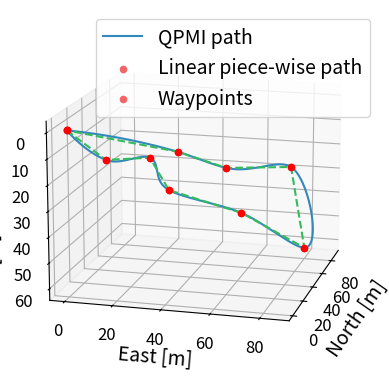

Write the Python code that produced this figure.
import numpy as np
import matplotlib.pyplot as plt

from scipy.optimize import fminbound
from mpl_toolkits.mplot3d import Axes3D

from typing import Tuple

"""Path generation using Quadratic Piecewise Membership Functions (QPMI)"""
class QPMI():
    def __init__(self, waypoints):
        self.waypoints = waypoints
        self.wp_idx = 0
        self.us = self._calculate_us()
        self.length = self.us[-1]
        self.calculate_quadratic_params()
    
    def _calculate_us(self):
        diff = np.diff(self.waypoints, axis=0)
        seg_lengths = np.cumsum(np.sqrt(np.sum(diff**2, axis=1)))
        return np.array([0,*seg_lengths[:]])
    
    def calculate_quadratic_params(self):
        self.x_params = []
        self.y_params = []
        self.z_params = []
        for n in range(1, len(self.waypoints)-1):
            wp_prev = self.waypoints[n-1]
            wp_n = self.waypoints[n]
            wp_next = self.waypoints[n+1]
            
            u_prev = self.us[n-1]
            u_n = self.us[n]
            u_next = self.us[n+1]

            U_n = np.vstack([np.hstack([u_prev**2, u_prev, 1]),
                           np.hstack([u_n**2, u_n, 1]),
                           np.hstack([u_next**2, u_next, 1])])
            x_params_n = np.linalg.inv(U_n).dot(np.array([wp_prev[0], wp_n[0], wp_next[0]]))
            y_params_n = np.linalg.inv(U_n).dot(np.array([wp_prev[1], wp_n[1], wp_next[1]]))
            z_params_n = np.linalg.inv(U_n).dot(np.array([wp_prev[2], wp_n[2], wp_next[2]]))

            self.x_params.append(x_params_n)
            self.y_params.append(y_params_n)
            self.z_params.append(z_params_n)


    def get_u_index(self, u):
        n = 0
        while n < len(self.us) - 1:
            if u <= self.us[n+1]:
                break
            else:
                n += 1
        return n


    def calculate_ur(self, u):
        n = self.get_u_index(u)
        # ur = (u - self.us[n]) / (self.us[n+1] - self.us[n])
        try:
            ur = (u - self.us[n]) / (self.us[n+1] - self.us[n])
        except IndexError:
            print("n:", n)
            print("u:", u)
            print("us:", self.us)
            ur = (u - self.us[n]) / (self.us[n+1] - self.us[n])
        return ur


    def calculate_uf(self, u):
        n = self.get_u_index(u)
        uf = (self.us[n+1]-u)/(self.us[n+1] - self.us[n])
        return uf        


    def __call__(self, u):
        if u >= self.us[0] and u <= self.us[1]: # first stretch
            ax = self.x_params[0][0]
            ay = self.y_params[0][0]
            az = self.z_params[0][0]
            bx = self.x_params[0][1]
            by = self.y_params[0][1]
            bz = self.z_params[0][1]
            cx = self.x_params[0][2]
            cy = self.y_params[0][2]
            cz = self.z_params[0][2]
            
            x = ax*u**2 + bx*u + cx
            y = ay*u**2 + by*u + cy
            z = az*u**2 + bz*u + cz

        elif u >= self.us[-2]-0.001 and u <= self.us[-1]: # last stretch
            ax = self.x_params[-1][0]
            ay = self.y_params[-1][0]
            az = self.z_params[-1][0]
            bx = self.x_params[-1][1]
            by = self.y_params[-1][1]
            bz = self.z_params[-1][1]
            cx = self.x_params[-1][2]
            cy = self.y_params[-1][2]
            cz = self.z_params[-1][2]
            
            x = ax*u**2 + bx*u + cx
            y = ay*u**2 + by*u + cy
            z = az*u**2 + bz*u + cz

        else: # else we are in the intermediate waypoints and we use membership functions to calc polynomials
            n = self.get_u_index(u)
            ur = self.calculate_ur(u)
            uf = self.calculate_uf(u)
            
            ax1 = self.x_params[n-1][0]
            ay1 = self.y_params[n-1][0]
            az1 = self.z_params[n-1][0]
            bx1 = self.x_params[n-1][1]
            by1 = self.y_params[n-1][1]
            bz1 = self.z_params[n-1][1]
            cx1 = self.x_params[n-1][2]
            cy1 = self.y_params[n-1][2]
            cz1 = self.z_params[n-1][2]
            
            x1 = ax1*u**2 + bx1*u + cx1
            y1 = ay1*u**2 + by1*u + cy1
            z1 = az1*u**2 + bz1*u + cz1

            ax2 = self.x_params[n][0]
            ay2 = self.y_params[n][0]
            az2 = self.z_params[n][0]
            bx2 = self.x_params[n][1]
            by2 = self.y_params[n][1]
            bz2 = self.z_params[n][1]
            cx2 = self.x_params[n][2]
            cy2 = self.y_params[n][2]
            cz2 = self.z_params[n][2]
            
            x2 = ax2*u**2 + bx2*u + cx2
            y2 = ay2*u**2 + by2*u + cy2
            z2 = az2*u**2 + bz2*u + cz2

            x = ur*x2 + uf*x1
            y = ur*y2 + uf*y1
            z = ur*z2 + uf*z1

        return np.array([x,y,z])


    def calculate_gradient(self, u):
        if u >= self.us[0] and u <= self.us[1]: # first stretch
            ax = self.x_params[0][0]
            ay = self.y_params[0][0]
            az = self.z_params[0][0]
            bx = self.x_params[0][1]
            by = self.y_params[0][1]
            bz = self.z_params[0][1]
            
            dx = ax*u*2 + bx
            dy = ay*u*2 + by
            dz = az*u*2 + bz
        elif u >= self.us[-2]: # last stretch
            ax = self.x_params[-1][0]
            ay = self.y_params[-1][0]
            az = self.z_params[-1][0]
            bx = self.x_params[-1][1]
            by = self.y_params[-1][1]
            bz = self.z_params[-1][1]
            
            dx = ax*u*2 + bx
            dy = ay*u*2 + by
            dz = az*u*2 + bz
        else: # else we are in the intermediate waypoints and we use membership functions to calc polynomials
            n = self.get_u_index(u)
            ur = self.calculate_ur(u)
            uf = self.calculate_uf(u)
            
            ax1 = self.x_params[n-1][0]
            ay1 = self.y_params[n-1][0]
            az1 = self.z_params[n-1][0]
            bx1 = self.x_params[n-1][1]
            by1 = self.y_params[n-1][1]
            bz1 = self.z_params[n-1][1]
            
            dx1 = ax1*u*2 + bx1
            dy1 = ay1*u*2 + by1
            dz1 = az1*u*2 + bz1

            ax2 = self.x_params[n][0]
            ay2 = self.y_params[n][0]
            az2 = self.z_params[n][0]
            bx2 = self.x_params[n][1]
            by2 = self.y_params[n][1]
            bz2 = self.z_params[n][1]
            
            dx2 = ax2*u*2 + bx2
            dy2 = ay2*u*2 + by2
            dz2 = az2*u*2 + bz2

            dx = ur*dx2 + uf*dx1
            dy = ur*dy2 + uf*dy1
            dz = ur*dz2 + uf*dz1
        return np.array([dx,dy,dz])
    

    def calculate_acceleration(self, u):
        """
        Calculate the acceleration of the path. in other words, the derivative of the tangent vector.
        """
        if u >= self.us[0] and u <= self.us[1]: # first stretch
            ax = self.x_params[0][0]
            ay = self.y_params[0][0]
            az = self.z_params[0][0]
            
            ddx = ax*2
            ddy = ay*2
            ddz = az*2

        elif u >= self.us[-2]: # last stretch
            ax = self.x_params[-1][0]
            ay = self.y_params[-1][0]
            az = self.z_params[-1][0]
            
            ddx = ax*2
            ddy = ay*2
            ddz = az*2

        else: # else we are in the intermediate waypoints and we use membership functions to calc polynomials
            n = self.get_u_index(u)
            ur = self.calculate_ur(u)
            uf = self.calculate_uf(u)
            
            ax1 = self.x_params[n-1][0]
            ay1 = self.y_params[n-1][0]
            az1 = self.z_params[n-1][0]
            
            ddx1 = ax1*2
            ddy1 = ay1*2
            ddz1 = az1*2

            ax2 = self.x_params[n][0]
            ay2 = self.y_params[n][0]
            az2 = self.z_params[n][0]
            
            ddx2 = ax2*2
            ddy2 = ay2*2
            ddz2 = az2*2

            ddx = ur*ddx2 + uf*ddx1
            ddy = ur*ddy2 + uf*ddy1
            ddz = ur*ddz2 + uf*ddz1
        
        return np.array([ddx,ddy,ddz])
    

    def calculate_vectors(self, u: float) -> Tuple[np.array, np.array, np.array]:
        """
        Calculate path describing vectors at point u.

        Parameters:
        ----------
        u : float
            Distance along the path from the beginning of the path

        Returns:
        -------
        t_hat : np.array
            Unit tangent vector
        n_hat : np.array
            Unit normal vector - perpendicular to the tangent in the osculating plane
        b_hat : np.array
            Unit binormal vector - perpendicular to both tangent vector and normal vector
        """

        dp = self.calculate_gradient(u)
        ddp = self.calculate_acceleration(u)

        t_hat = dp / np.linalg.norm(dp)
        n_hat = ddp / np.linalg.norm(ddp)
        b_hat = np.cross(t_hat, n_hat) / np.linalg.norm(np.cross(t_hat, n_hat))
        n_hat = - np.cross(t_hat, b_hat) / np.linalg.norm(np.cross(t_hat, b_hat))

        return t_hat, n_hat, b_hat


    def get_direction_angles(self, u):
        dx, dy, dz = self.calculate_gradient(u)[:]
        azimuth = np.arctan2(dy, dx)
        elevation = np.arctan2(dz, np.sqrt(dx**2 + dy**2))
        return azimuth, elevation
    

    def get_closest_u(self, position, wp_idx, margin = 10.0):
        x1 = self.us[wp_idx] - margin
        x2 = self.us[wp_idx+1] + margin if wp_idx < len(self.us) - 2 else self.length
        output = fminbound(lambda u: np.linalg.norm(self(u) - position), 
                        full_output=0, x1=x1, x2=x2, xtol=1e-6, maxfun=500)
        return output


    def get_closest_position(self, position, wp_idx):
        return self(self.get_closest_u(position,wp_idx))


    def get_endpoint(self):
        return self(self.length)

    def get_lookahead_point(self, position, lookahead_distance,wp_idx):
        '''
        Calculate the position on the path that is lookahead_distance from the given position
        '''
        u = self.get_closest_u(position, wp_idx)
        if u + lookahead_distance > self.length:
            u_lookahead = self.length
        else:
            u_lookahead = u + lookahead_distance
        return self(u_lookahead)


    def plot_path(self, wps_on=True):
        u = np.linspace(self.us[0], self.us[-1], 10000)
        quadratic_path = []
        for du in u:
            quadratic_path.append(self(du))
            self.get_direction_angles(du)
        quadratic_path = np.array(quadratic_path)
        ax = plt.axes(projection='3d')
        ax.plot3D(xs=quadratic_path[:,0], ys=quadratic_path[:,1], zs=quadratic_path[:,2], color="#3388BB", label="Path")
        if wps_on:
            for i, wp in enumerate(self.waypoints):
                if i == 1: ax.scatter3D(*wp, color="#EE6666", label="Waypoints")
                else: ax.scatter3D(*wp, color="#EE6666")
        
        ax.set_xlabel(xlabel=r"$x_w$ [m]", fontsize=14)
        ax.set_ylabel(ylabel=r"$y_w$ [m]", fontsize=14)
        ax.set_zlabel(zlabel=r"$z_w$ [m]", fontsize=14)

        return ax


def generate_random_waypoints(nwaypoints,scen):
    waypoints = [np.array([0,0,0])]

    # if scen == '3d':
    #     for i in range(nwaypoints-1):
    #         distance = 50
    #         azimuth = np.random.uniform(-np.pi/4, np.pi/4)
    #         elevation = np.random.uniform(-np.pi/4, np.pi/4)
    #         x = waypoints[i][0] + distance*np.cos(azimuth)*np.cos(elevation)
    #         y = waypoints[i][1] + distance*np.sin(azimuth)*np.cos(elevation)
    #         z = waypoints[i][2] + distance*np.sin(elevation)
    #         wp = np.array([x, y, z])
    #         waypoints.append(wp)

    if scen =='3d_new':
        a_start_angle=np.random.uniform(-np.pi,np.pi)
        e_start_angle=np.random.uniform(-np.pi,np.pi) 
        e_start_angle=0
        distance = 50
        for i in range(nwaypoints-1):
            azimuth = a_start_angle + np.random.uniform(-np.pi/4, np.pi/4)
            elevation = e_start_angle + np.random.uniform(-np.pi/4, np.pi/4)
            x = waypoints[i][0] + distance*np.cos(azimuth)*np.cos(elevation)
            y = waypoints[i][1] + distance*np.sin(azimuth)*np.cos(elevation)
            z = waypoints[i][2] + distance*np.sin(elevation)
            wp = np.array([x, y, z])
            waypoints.append(wp)

    elif scen =='horizontal':
        for i in range(nwaypoints-1):
            distance = 50
            azimuth = np.random.uniform(-np.pi/4, np.pi/4)
            elevation = np.random.uniform(-np.pi/4, np.pi/4)
            x = waypoints[i][0] + distance*np.cos(azimuth)*np.cos(elevation)
            y = waypoints[i][1] + distance*np.sin(azimuth)*np.cos(elevation)
            z = 0
            wp = np.array([x, y, z])
            waypoints.append(wp)

    elif scen =='horizontal_new':
        a_start_angle=np.random.uniform(-np.pi,np.pi)
        e_start_angle=np.random.uniform(-np.pi,np.pi) 
        distance = 50
        for i in range(nwaypoints-1):
            azimuth = a_start_angle + np.random.uniform(-np.pi/4, np.pi/4)
            x = waypoints[i][0] + distance*np.cos(azimuth)
            y = waypoints[i][1] + distance*np.sin(azimuth)
            z = 0
            wp = np.array([x, y, z])
            waypoints.append(wp)

    elif scen=='line':
        for i in range(nwaypoints-1):
            distance = 50
            azimuth = np.random.uniform(-np.pi/4, np.pi/4)
            elevation = np.random.uniform(-np.pi/4, np.pi/4)
            x = waypoints[i][0] + distance*np.cos(azimuth)*np.cos(elevation)
            y = 0
            z = 0
            wp = np.array([x, y, z])
            waypoints.append(wp)

    elif scen=='line_new':
        a_start_angle=np.random.uniform(-np.pi,np.pi)
        azimuth = a_start_angle+np.random.uniform(-np.pi/4, np.pi/4)
        elevation = np.random.uniform(-np.pi/4, np.pi/4)
        distance = 50
        for i in range(nwaypoints-1):
            x = waypoints[i][0] + distance*np.cos(azimuth)
            y = waypoints[i][1] + distance*np.sin(azimuth)
            z = 0
            wp = np.array([x, y, z])
            waypoints.append(wp)

    elif scen=='helix':
        waypoints = []
        n_waypoints = 26
        angles = np.linspace(0, 4*np.pi, n_waypoints)
        radius = 110
        for i, angle in enumerate(angles):
            x = radius*np.cos(angle)
            y = radius*np.sin(angle)
            z = 2*i - n_waypoints
            wp = np.array([x, y, z])
            waypoints.append(wp)

    return np.array(waypoints)


if __name__ == "__main__":
    wps = np.array([np.array([0,0,0]), np.array([20,10,15]), np.array([50,20,20]), np.array([80,20,15]), np.array([90,50,20]), np.array([80,80,15]), np.array([50,80,20]), np.array([20,60,15]), np.array([20,40,10]), np.array([0,0,0])])
    wps = np.array([np.array([0,0,0]), np.array([20,10,15]), np.array([50,20,20]), np.array([80,20,40]), np.array([90,50,50]),
                    np.array([80,80,60]), np.array([50,80,20]), np.array([20,60,15]), np.array([20,40,10]), np.array([0,0,0])])
    #wps = np.array([np.array([0,0,0]), np.array([20,25,22]), np.array([50,40,30]), np.array([90,55,60]), np.array([130,95,110]), np.array([155,65,86])])
    #wps = generate_random_waypoints(10)
    path = QPMI(wps)
   
    point = path(20)
    azi, ele = path.get_direction_angles(20)
    vec_x = point[0] + 20*np.cos(azi)*np.cos(ele)
    vec_y = point[1] + 20*np.sin(azi)*np.cos(ele)
    vec_z = point[2] - 20*np.sin(ele)
    
    ax = path.plot_path()
    ax.plot3D(xs=wps[:,0], ys=wps[:,1], zs=wps[:,2], linestyle="dashed", color="#33bb5c")
    #ax.plot3D(xs=[point[0],vec_x], ys=[point[1],vec_y], zs=[point[2], vec_z])
    #ax.scatter3D(*point)
    for wp in wps:
        ax.scatter3D(*wp, color="r")
    ax.legend(["QPMI path", "Linear piece-wise path", "Waypoints"], fontsize=14)
    plt.rc('lines', linewidth=3)
    ax.set_xlabel(xlabel="North [m]", fontsize=14)
    ax.set_ylabel(ylabel="East [m]", fontsize=14)
    ax.set_zlabel(zlabel="Down [m]", fontsize=14)
    ax.xaxis.set_tick_params(labelsize=12)
    ax.yaxis.set_tick_params(labelsize=12)
    ax.zaxis.set_tick_params(labelsize=12)
    ax.view_init(elev=-165, azim=-15)
    plt.show()
